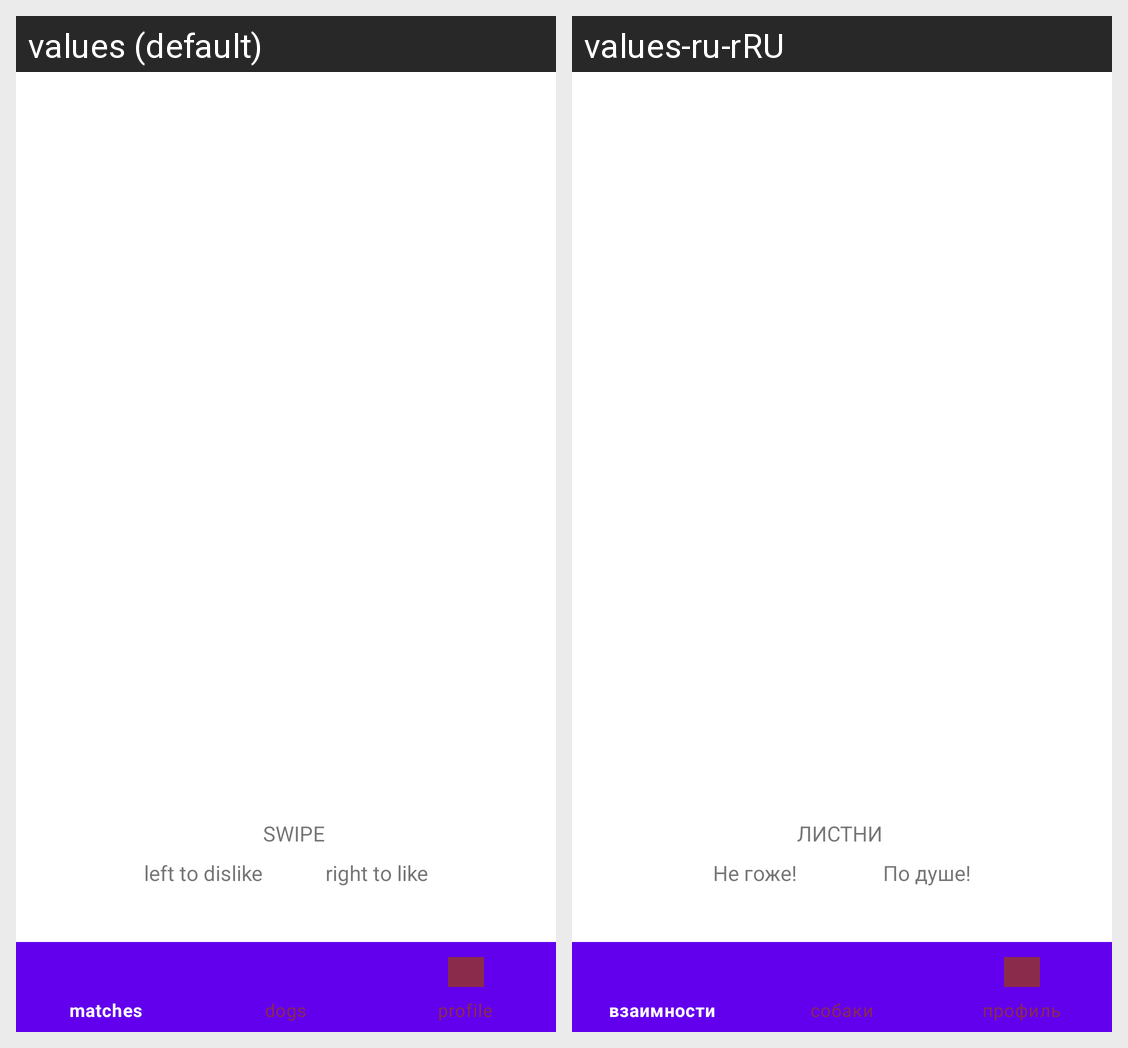

Locale-by-locale string values for the Android screen shown in this grid:
Android screen res/layout/activity_main.xml rendered under 2 locales, left to right: values (default), values-ru-rRU. Device: Nexus 5 (rendered at 1080×1920; each locale shown at half size, 540×960, under a caption strip naming it); theme Theme.MaterialComponents.Light.NoActionBar.
Strings drawn on this screen, with the default value and each locale's value (text and hints the layout hard-codes, and strings that could not be matched under every locale, appear in the picture but are not listed):

left_to_dislike
  values: left to dislike
  values-ru-rRU: Не гоже!

swipe
  values: SWIPE
  values-ru-rRU: ЛИСТНИ

right_to_like
  values: right to like
  values-ru-rRU: По душе!
